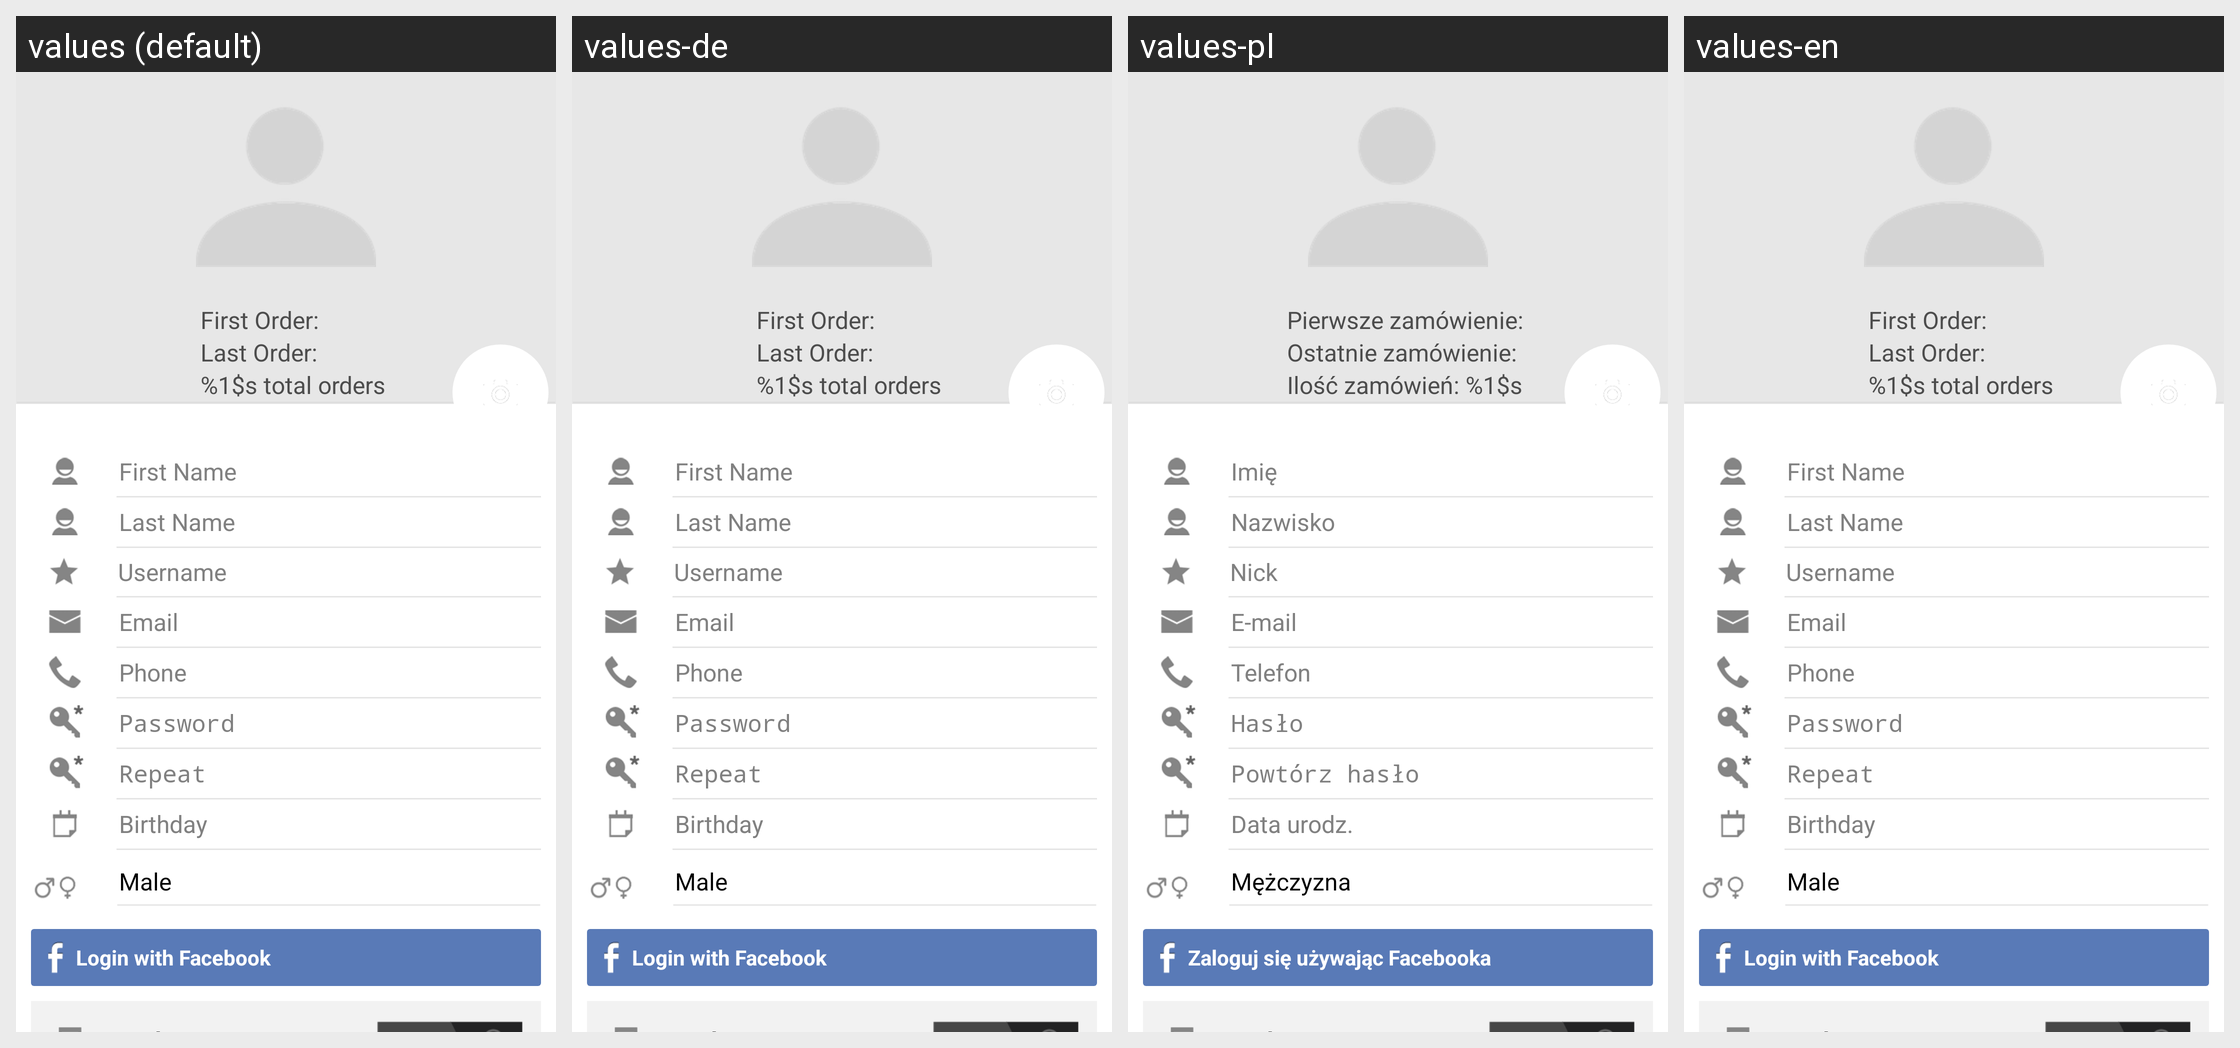

The same Android screen rendered under several of its app's locales, left to right. List the strings drawn on it with the default value and each locale's translation.
Android screen res/layout/main_account_fragment.xml rendered under 4 locales, left to right: values (default), values-de, values-pl, values-en. Device: Nexus 5 (rendered at 1080×1920; each locale shown at half size, 540×960, under a caption strip naming it); theme LiferandoTheme.
Strings drawn on this screen, with the default value and each locale's value (text and hints the layout hard-codes, and strings that could not be matched under every locale, appear in the picture but are not listed):

date_first_order
  values: First Order:
  values-de: First Order:
  values-pl: Pierwsze zamówienie:
  values-en: First Order:

date_last_order
  values: Last Order:
  values-de: Last Order:
  values-pl: Ostatnie zamówienie:
  values-en: Last Order:

total_amount
  values: %1$s total orders
  values-de: %1$s total orders
  values-pl: Ilość zamówień: %1$s
  values-en: %1$s total orders

customer_name
  values: First Name
  values-de: First Name
  values-pl: Imię
  values-en: First Name

customer_last_name
  values: Last Name
  values-de: Last Name
  values-pl: Nazwisko
  values-en: Last Name

customer_nick_name
  values: Username
  values-de: Username
  values-pl: Nick
  values-en: Username

customer_email
  values: Email
  values-de: Email
  values-pl: E-mail
  values-en: Email

customer_phone_nr
  values: Phone
  values-de: Phone
  values-pl: Telefon
  values-en: Phone

passwordHint
  values: Password
  values-de: Password
  values-pl: Hasło
  values-en: Password

customer_pass_confirmation
  values: Repeat
  values-de: Repeat
  values-pl: Powtórz hasło
  values-en: Repeat

customer_birth_date
  values: Birthday
  values-de: Birthday
  values-pl: Data urodz.
  values-en: Birthday

facebook_login
  values: Login with Facebook
  values-de: Login with Facebook
  values-pl: Zaloguj się używając Facebooka
  values-en: Login with Facebook
